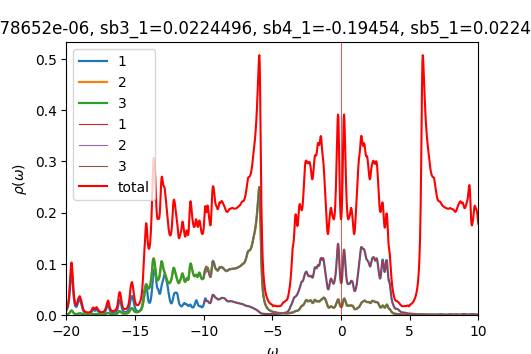

Data behind this chart, as committed beside it:
w	up_1	up_2	up_3	down_1	down_2	down_3	cumul_up_1	cumul_up_2	cumul_up_3	cumul_down_1	cumul_down_2	cumul_down_3	
-20	0.009218	0.001166	0.001169	6.67054e-05	4.44283e-05	4.44283e-05	0	0	0	0	0	0
-19.98	0.01026	0.001263	0.001268	6.68735e-05	4.45167e-05	4.45167e-05	0.0002565	3.15848e-05	3.17054e-05	1.67184e-06	1.11292e-06	1.11292e-06
-19.95	0.01158	0.001386	0.001393	6.70431e-05	4.46053e-05	4.46053e-05	0.0005459	6.62314e-05	6.65245e-05	3.34791e-06	2.22805e-06	2.22805e-06
-19.93	0.01326	0.001541	0.00155	6.72143e-05	4.46943e-05	4.46943e-05	0.0008774	0.0001047	0.0001053	5.02827e-06	3.34541e-06	3.34541e-06
-19.9	0.01542	0.001738	0.001751	6.73871e-05	4.47835e-05	4.47835e-05	0.001263	0.0001482	0.000149	6.71295e-06	4.46499e-06	4.46499e-06
-19.88	0.01822	0.001992	0.002009	6.75614e-05	4.48731e-05	4.48731e-05	0.001719	0.000198	0.0001993	8.40199e-06	5.58682e-06	5.58682e-06
-19.85	0.0219	0.002322	0.002345	6.77375e-05	4.49629e-05	4.49629e-05	0.002266	0.000256	0.0002579	1.00954e-05	6.7109e-06	6.71089e-06
-19.82	0.02673	0.002756	0.002786	6.79154e-05	4.50531e-05	4.50531e-05	0.002934	0.0003249	0.0003275	1.17933e-05	7.83722e-06	7.83722e-06
-19.8	0.03305	0.003323	0.003364	6.80955e-05	4.51436e-05	4.51436e-05	0.003761	0.000408	0.0004116	1.34957e-05	8.96581e-06	8.96581e-06
-19.77	0.04106	0.004052	0.004107	6.82782e-05	4.52344e-05	4.52344e-05	0.004787	0.0005093	0.0005143	1.52027e-05	1.00967e-05	1.00967e-05
-19.75	0.05052	0.004946	0.005018	6.8464e-05	4.53255e-05	4.53255e-05	0.00605	0.000633	0.0006397	1.69143e-05	1.12298e-05	1.12298e-05
-19.73	0.06055	0.005964	0.006057	6.86539e-05	4.5417e-05	4.5417e-05	0.007564	0.0007821	0.0007912	1.86306e-05	1.23652e-05	1.23652e-05
-19.7	0.06997	0.007028	0.00714	6.88487e-05	4.55088e-05	4.55088e-05	0.009313	0.0009578	0.0009697	2.03518e-05	1.3503e-05	1.3503e-05
-19.68	0.07788	0.008016	0.008134	6.90493e-05	4.56011e-05	4.56011e-05	0.01126	0.001158	0.001173	2.2078e-05	1.4643e-05	1.4643e-05
-19.65	0.08325	0.008734	0.008821	6.9256e-05	4.56938e-05	4.56937e-05	0.01334	0.001377	0.001394	2.38094e-05	1.57853e-05	1.57853e-05
-19.62	0.0846	0.008959	0.008963	6.94673e-05	4.57868e-05	4.57867e-05	0.01546	0.0016	0.001618	2.55461e-05	1.693e-05	1.693e-05
-19.6	0.08112	0.008606	0.008496	6.968e-05	4.58801e-05	4.588e-05	0.01748	0.001816	0.00183	2.72881e-05	1.8077e-05	1.8077e-05
-19.57	0.07371	0.007805	0.007614	6.98896e-05	4.59737e-05	4.59736e-05	0.01933	0.002011	0.00202	2.90354e-05	1.92263e-05	1.92263e-05
-19.55	0.06434	0.006796	0.006595	7.00914e-05	4.60675e-05	4.60674e-05	0.02094	0.002181	0.002185	3.07877e-05	2.0378e-05	2.0378e-05
-19.52	0.05457	0.005755	0.005603	7.02817e-05	4.61614e-05	4.61614e-05	0.0223	0.002325	0.002325	3.25447e-05	2.15321e-05	2.1532e-05
-19.5	0.04528	0.004786	0.004696	7.04631e-05	4.62554e-05	4.62555e-05	0.02343	0.002444	0.002443	3.43063e-05	2.26884e-05	2.26884e-05
-19.48	0.03714	0.00396	0.003911	7.06456e-05	4.63499e-05	4.635e-05	0.02436	0.002543	0.00254	3.60724e-05	2.38472e-05	2.38472e-05
-19.45	0.03056	0.003305	0.003278	7.08379e-05	4.64449e-05	4.6445e-05	0.02512	0.002626	0.002622	3.78434e-05	2.50083e-05	2.50083e-05
-19.43	0.02555	0.002809	0.002793	7.10405e-05	4.65405e-05	4.65405e-05	0.02576	0.002696	0.002692	3.96194e-05	2.61718e-05	2.61718e-05
-19.4	0.02186	0.002444	0.002434	7.12432e-05	4.66362e-05	4.66363e-05	0.02631	0.002757	0.002753	4.14005e-05	2.73377e-05	2.73377e-05
-19.38	0.01923	0.002179	0.002174	7.14294e-05	4.67318e-05	4.67318e-05	0.02679	0.002812	0.002807	4.31862e-05	2.8506e-05	2.8506e-05
-19.35	0.01744	0.001992	0.001992	7.15913e-05	4.68268e-05	4.68269e-05	0.02723	0.002861	0.002857	4.4976e-05	2.96767e-05	2.96767e-05
-19.32	0.01635	0.001869	0.001872	7.17381e-05	4.69217e-05	4.69217e-05	0.02764	0.002908	0.002904	4.67694e-05	3.08497e-05	3.08497e-05
-19.3	0.01589	0.0018	0.001808	7.18847e-05	4.70168e-05	4.70168e-05	0.02803	0.002953	0.002949	4.85665e-05	3.20252e-05	3.20252e-05
-19.27	0.01604	0.001782	0.001796	7.20392e-05	4.71124e-05	4.71124e-05	0.02843	0.002998	0.002994	5.03675e-05	3.3203e-05	3.3203e-05
-19.25	0.01686	0.001815	0.001836	7.22034e-05	4.72086e-05	4.72086e-05	0.02886	0.003043	0.00304	5.21726e-05	3.43832e-05	3.43832e-05
-19.23	0.01839	0.001903	0.001933	7.23761e-05	4.73053e-05	4.73053e-05	0.02931	0.003091	0.003088	5.3982e-05	3.55658e-05	3.55658e-05
-19.2	0.02061	0.002045	0.002086	7.2556e-05	4.74025e-05	4.74025e-05	0.02983	0.003142	0.003141	5.57959e-05	3.67509e-05	3.67509e-05
-19.18	0.02327	0.002229	0.002285	7.27417e-05	4.75001e-05	4.75002e-05	0.03041	0.003198	0.003198	5.76145e-05	3.79384e-05	3.79384e-05
-19.15	0.02575	0.002426	0.002501	7.29326e-05	4.75982e-05	4.75982e-05	0.03106	0.003258	0.00326	5.94378e-05	3.91283e-05	3.91283e-05
-19.12	0.02742	0.002614	0.00271	7.31283e-05	4.76967e-05	4.76967e-05	0.03174	0.003324	0.003328	6.1266e-05	4.03208e-05	4.03208e-05
-19.1	0.02835	0.002806	0.002921	7.33287e-05	4.77956e-05	4.77956e-05	0.03245	0.003394	0.003401	6.30992e-05	4.15156e-05	4.15156e-05
-19.07	0.0291	0.003028	0.003147	7.35337e-05	4.78948e-05	4.78948e-05	0.03318	0.003469	0.00348	6.49375e-05	4.2713e-05	4.2713e-05
-19.05	0.02976	0.003256	0.003344	7.37428e-05	4.79944e-05	4.79945e-05	0.03392	0.003551	0.003563	6.67811e-05	4.39129e-05	4.39129e-05
-19.02	0.02969	0.003397	0.003418	7.39535e-05	4.80944e-05	4.80944e-05	0.03466	0.003636	0.003649	6.86299e-05	4.51152e-05	4.51152e-05
-19	0.02842	0.003386	0.003341	7.4161e-05	4.81947e-05	4.81947e-05	0.03537	0.00372	0.003732	7.0484e-05	4.63201e-05	4.63201e-05
-18.98	0.0264	0.003268	0.003191	7.43614e-05	4.82953e-05	4.82953e-05	0.03603	0.003802	0.003812	7.2343e-05	4.75275e-05	4.75275e-05
-18.95	0.02436	0.003124	0.003048	7.45554e-05	4.83961e-05	4.83961e-05	0.03664	0.00388	0.003888	7.42069e-05	4.87374e-05	4.87374e-05
-18.93	0.02243	0.002965	0.002902	7.47476e-05	4.84972e-05	4.84972e-05	0.0372	0.003954	0.003961	7.60756e-05	4.99498e-05	4.99498e-05
-18.9	0.02019	0.002739	0.002691	7.49424e-05	4.85988e-05	4.85988e-05	0.03771	0.004023	0.004028	7.79491e-05	5.11648e-05	5.11648e-05
-18.88	0.0175	0.002433	0.002398	7.51415e-05	4.87007e-05	4.87007e-05	0.03815	0.004084	0.004088	7.98277e-05	5.23823e-05	5.23823e-05
-18.85	0.01471	0.002104	0.002077	7.53451e-05	4.8803e-05	4.8803e-05	0.03851	0.004136	0.00414	8.17113e-05	5.36024e-05	5.36024e-05
-18.82	0.01223	0.001808	0.001789	7.55531e-05	4.89057e-05	4.89057e-05	0.03882	0.004181	0.004185	8.36001e-05	5.4825e-05	5.4825e-05
-18.8	0.01022	0.00157	0.001555	7.57652e-05	4.90088e-05	4.90088e-05	0.03908	0.004221	0.004223	8.54943e-05	5.60502e-05	5.60502e-05
-18.77	0.008661	0.001387	0.001376	7.59817e-05	4.91123e-05	4.91123e-05	0.03929	0.004255	0.004258	8.73938e-05	5.72781e-05	5.72781e-05
-18.75	0.007461	0.001248	0.00124	7.62029e-05	4.92163e-05	4.92162e-05	0.03948	0.004287	0.004289	8.92989e-05	5.85085e-05	5.85085e-05
-18.73	0.006533	0.001143	0.001136	7.64294e-05	4.93207e-05	4.93206e-05	0.03964	0.004315	0.004317	9.12096e-05	5.97415e-05	5.97415e-05
-18.7	0.005807	0.001062	0.001057	7.66625e-05	4.94255e-05	4.94255e-05	0.03979	0.004342	0.004344	9.31262e-05	6.09771e-05	6.09771e-05
-18.68	0.005235	0.001	0.0009963	7.69039e-05	4.95309e-05	4.95308e-05	0.03992	0.004367	0.004369	9.50488e-05	6.22154e-05	6.22154e-05
-18.65	0.004778	0.0009522	0.0009492	7.71561e-05	4.96369e-05	4.96368e-05	0.04004	0.00439	0.004392	9.69777e-05	6.34563e-05	6.34563e-05
-18.62	0.004411	0.0009151	0.0009129	7.74227e-05	4.97436e-05	4.97434e-05	0.04015	0.004413	0.004415	9.89132e-05	6.46999e-05	6.46999e-05
-18.6	0.004116	0.0008865	0.000885	7.7708e-05	4.9851e-05	4.98508e-05	0.04025	0.004436	0.004437	0.0001009	6.59462e-05	6.59462e-05
-18.57	0.00388	0.0008651	0.0008643	7.80166e-05	4.99594e-05	4.99591e-05	0.04035	0.004457	0.004459	0.0001028	6.71952e-05	6.71951e-05
-18.55	0.003694	0.0008494	0.0008494	7.83494e-05	5.00687e-05	5.00684e-05	0.04044	0.004478	0.00448	0.0001048	6.84469e-05	6.84468e-05
-18.52	0.003547	0.0008386	0.0008395	7.86964e-05	5.01787e-05	5.01784e-05	0.04053	0.004499	0.004501	0.0001067	6.97013e-05	6.97013e-05
... 1,141 more rows
